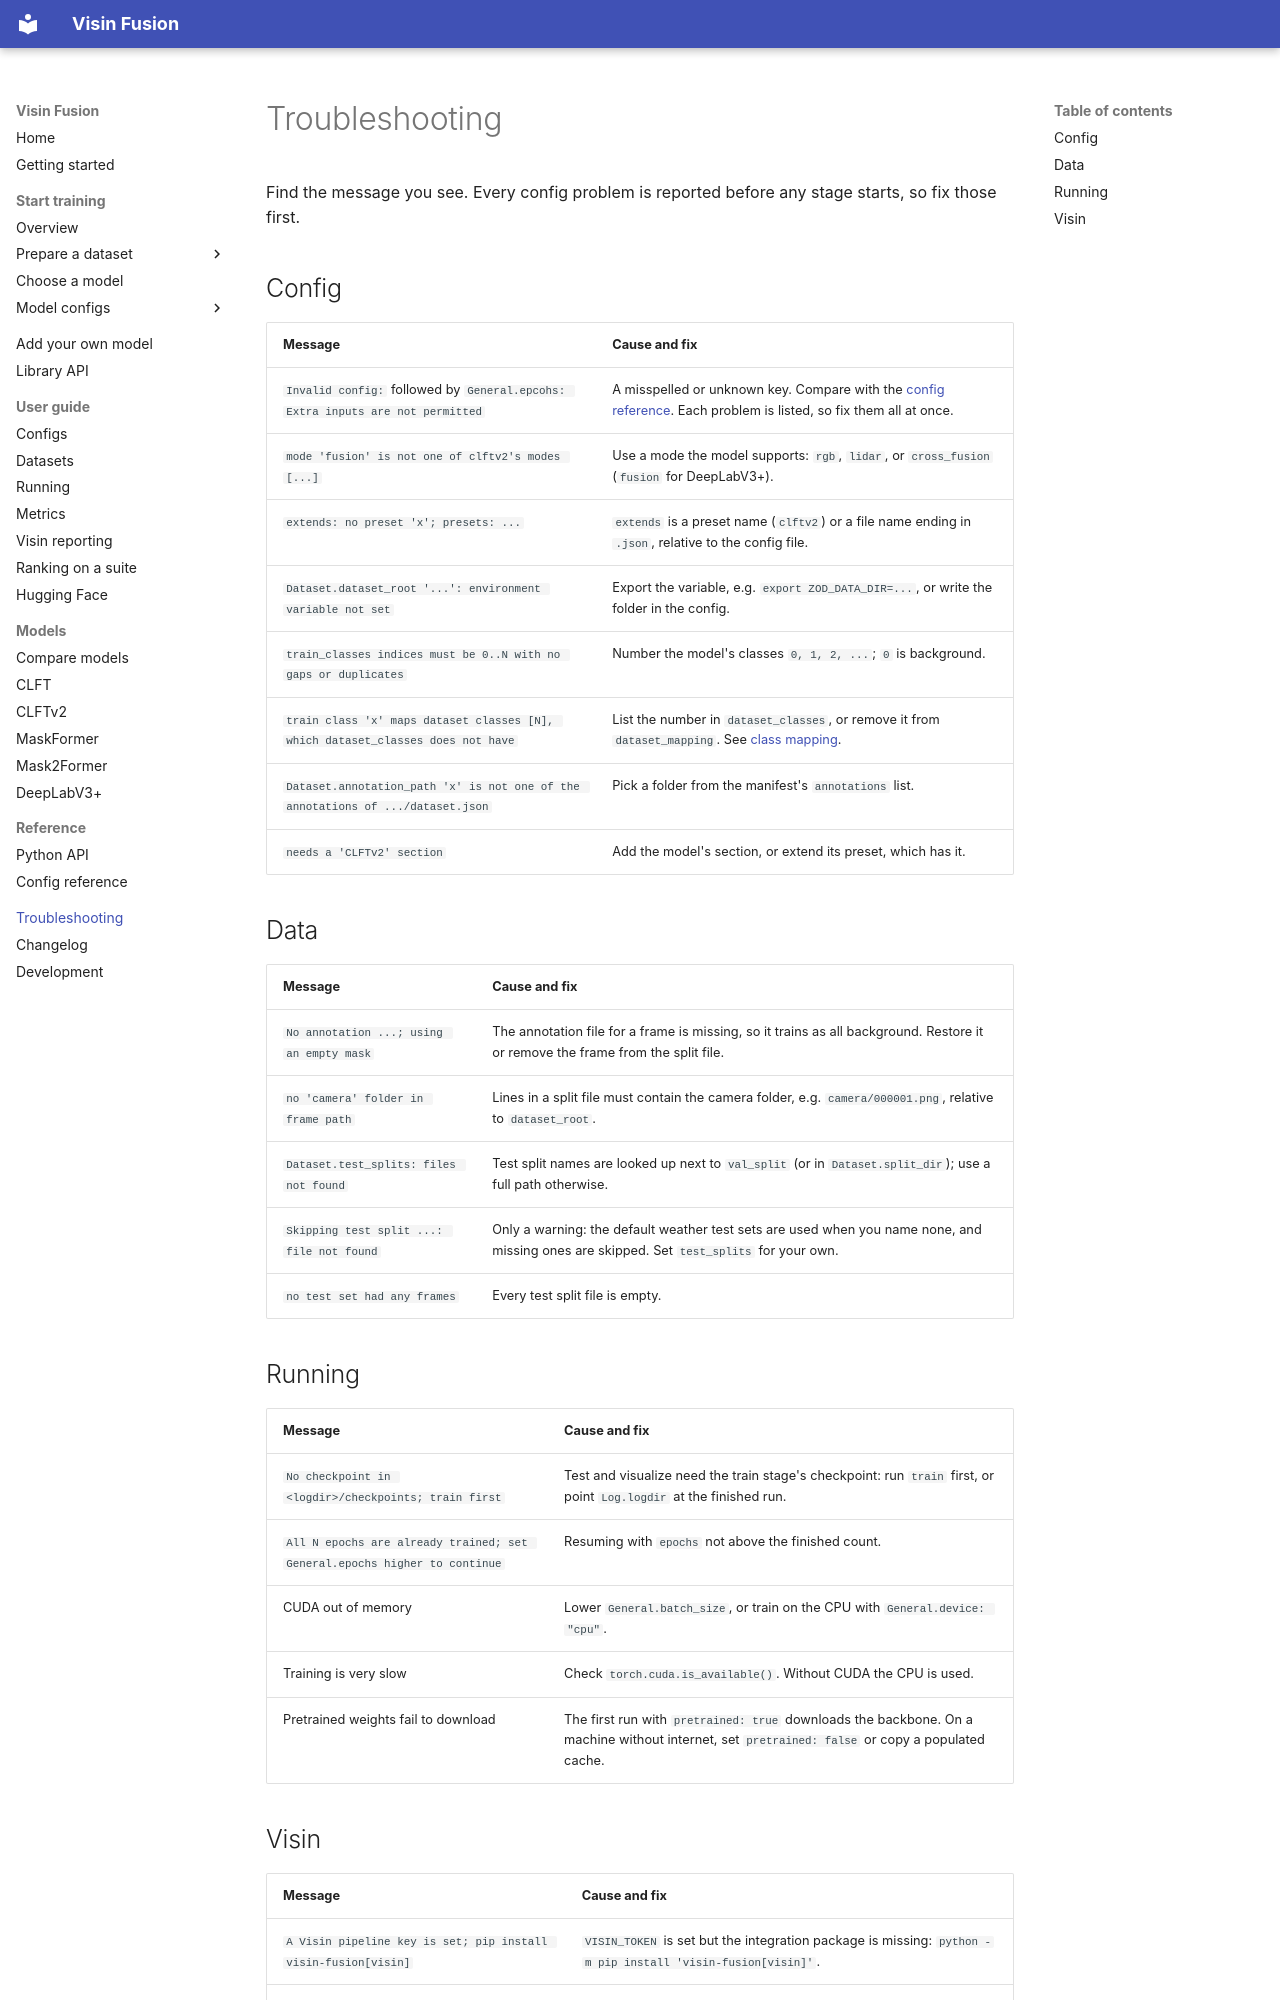

repository: visin-platform/visin-fusion · page: troubleshooting/index.html · generator: mkdocs

# Troubleshooting

Find the message you see. Every config problem is reported before any stage starts, so fix those first.

## Config

| Message | Cause and fix |
| --- | --- |
| `Invalid config:` followed by `General.epcohs: Extra inputs are not permitted` | A misspelled or unknown key. Compare with the [config reference](reference/config.md). Each problem is listed, so fix them all at once. |
| `mode 'fusion' is not one of clftv2's modes [...]` | Use a mode the model supports: `rgb`, `lidar`, or `cross_fusion` (`fusion` for DeepLabV3+). |
| `extends: no preset 'x'; presets: ...` | `extends` is a preset name (`clftv2`) or a file name ending in `.json`, relative to the config file. |
| `Dataset.dataset_root '...': environment variable not set` | Export the variable, e.g. `export ZOD_DATA_DIR=...`, or write the folder in the config. |
| `train_classes indices must be 0..N with no gaps or duplicates` | Number the model's classes `0, 1, 2, ...`; `0` is background. |
| `train class 'x' maps dataset classes [N], which dataset_classes does not have` | List the number in `dataset_classes`, or remove it from `dataset_mapping`. See [class mapping](configs.md#class-mapping). |
| `Dataset.annotation_path 'x' is not one of the annotations of .../dataset.json` | Pick a folder from the manifest's `annotations` list. |
| `needs a 'CLFTv2' section` | Add the model's section, or extend its preset, which has it. |

## Data

| Message | Cause and fix |
| --- | --- |
| `No annotation ...; using an empty mask` | The annotation file for a frame is missing, so it trains as all background. Restore it or remove the frame from the split file. |
| `no 'camera' folder in frame path` | Lines in a split file must contain the camera folder, e.g. `camera/000001.png`, relative to `dataset_root`. |
| `Dataset.test_splits: files not found` | Test split names are looked up next to `val_split` (or in `Dataset.split_dir`); use a full path otherwise. |
| `Skipping test split ...: file not found` | Only a warning: the default weather test sets are used when you name none, and missing ones are skipped. Set `test_splits` for your own. |
| `no test set had any frames` | Every test split file is empty. |

## Running

| Message | Cause and fix |
| --- | --- |
| `No checkpoint in <logdir>/checkpoints; train first` | Test and visualize need the train stage's checkpoint: run `train` first, or point `Log.logdir` at the finished run. |
| `All N epochs are already trained; set General.epochs higher to continue` | Resuming with `epochs` not above the finished count. |
| CUDA out of memory | Lower `General.batch_size`, or train on the CPU with `General.device: "cpu"`. |
| Training is very slow | Check `torch.cuda.is_available()`. Without CUDA the CPU is used. |
| Pretrained weights fail to download | The first run with `pretrained: true` downloads the backbone. On a machine without internet, set `pretrained: false` or copy a populated cache. |
